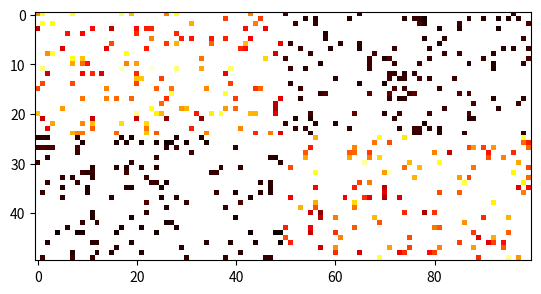

Write the Python code that produced this figure.
# Created by elex
# Generator for synthetic datasets
# Dec 21 2017

import numpy as np
import matplotlib.pyplot as plt


# generate user and item matrix
def create_matrix(rows, cols, hmean, hstd, lmean, lstd):

    highs = np.random.normal(hmean, hstd, (int(rows/2), int(cols / 2)))
    lows = np.random.normal(lmean, lstd, (int(rows/2), int(cols / 2)))
    hl = np.concatenate([highs, lows], axis=0)

    highs = np.random.normal(hmean, hstd, (int(rows / 2), int(cols / 2)))
    lows = np.random.normal(lmean, lstd, (int(rows / 2), int(cols / 2)))
    lh = np.concatenate([lows, highs], axis=0)

    matrix = np.concatenate([hl, lh], axis=1)
    return matrix


# reconstruct rating matrix
def compute_rating_matrix(P, Q):
    R = np.dot(P, Q.T)
    return R


# create rating matrix
def generate_rating_matrix(k=2, n=50, m=100, hmean=5.0, hstd=1.0, lmean=0.5, lstd=0.1):
    P = create_matrix(n, k, hmean, hstd, lmean, lstd)
    Q = create_matrix(m, k, hmean, hstd, lmean, lstd)
    R = compute_rating_matrix(P, Q)

    return P, Q, R


# sample random ratings from the rating matrix
def sample_ratings(R, fraction=0.1):
    n, m = R.shape
    R_sample = np.empty((n, m))
    R_sample[:] = np.nan

    sample = np.random.choice([True, False], (n, m), p=[fraction, 1.0 - fraction])

    # check that we have at least one rating for each item
    items = np.logical_not(np.any(sample, axis=0))
    if np.any(items):
        columns = np.where(items)
        for col in columns:
            sample[np.random.randint(n), col] = True

    R_sample[sample] = R[sample]
    return R_sample


if __name__ == '__main__':

    P, Q, R = generate_rating_matrix()
    R = sample_ratings(R)

    plt.imshow(R, cmap='hot', interpolation='nearest')
    plt.show()
